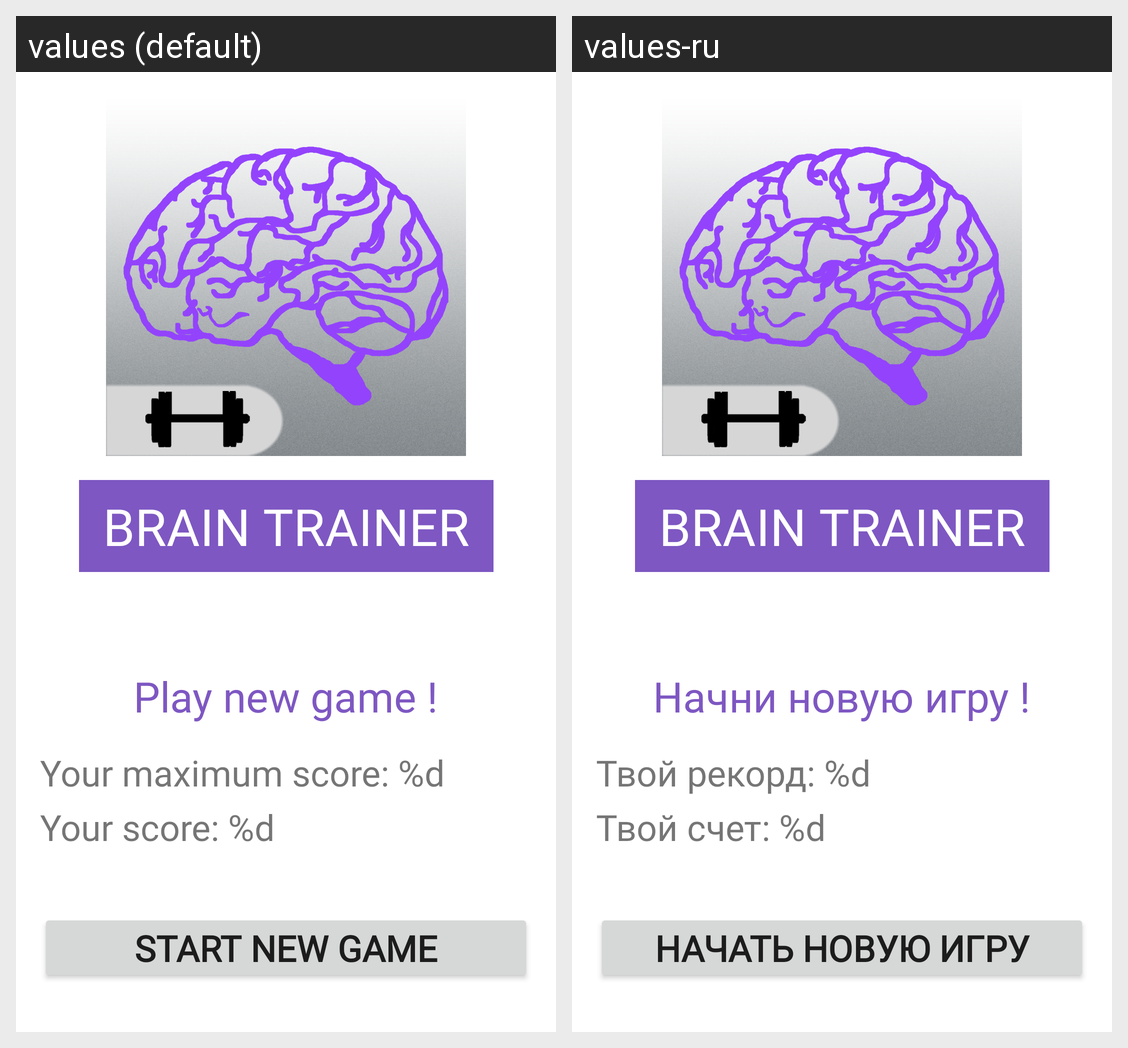

For this localized Android screen grid, give each drawn string resource with its value in every locale shown.
Android screen res/layout/activity_main.xml rendered under 2 locales, left to right: values (default), values-ru. Device: Nexus 5 (rendered at 1080×1920; each locale shown at half size, 540×960, under a caption strip naming it); theme Theme.BrainTrainer.
Strings drawn on this screen, with the default value and each locale's value (text and hints the layout hard-codes, and strings that could not be matched under every locale, appear in the picture but are not listed):

brain_trainer
  values: BRAIN TRAINER
  values-ru: BRAIN TRAINER  [not translated; the default value is used]

max_score
  values: Your maximum score: %d
  values-ru: Твой рекорд: %d

your_score
  values: Your score: %d
  values-ru: Твой счет: %d

start_new_game
  values: START NEW GAME
  values-ru: НАЧАТЬ НОВУЮ ИГРУ

game_new
  values: Play new game !
  values-ru: Начни новую игру !
